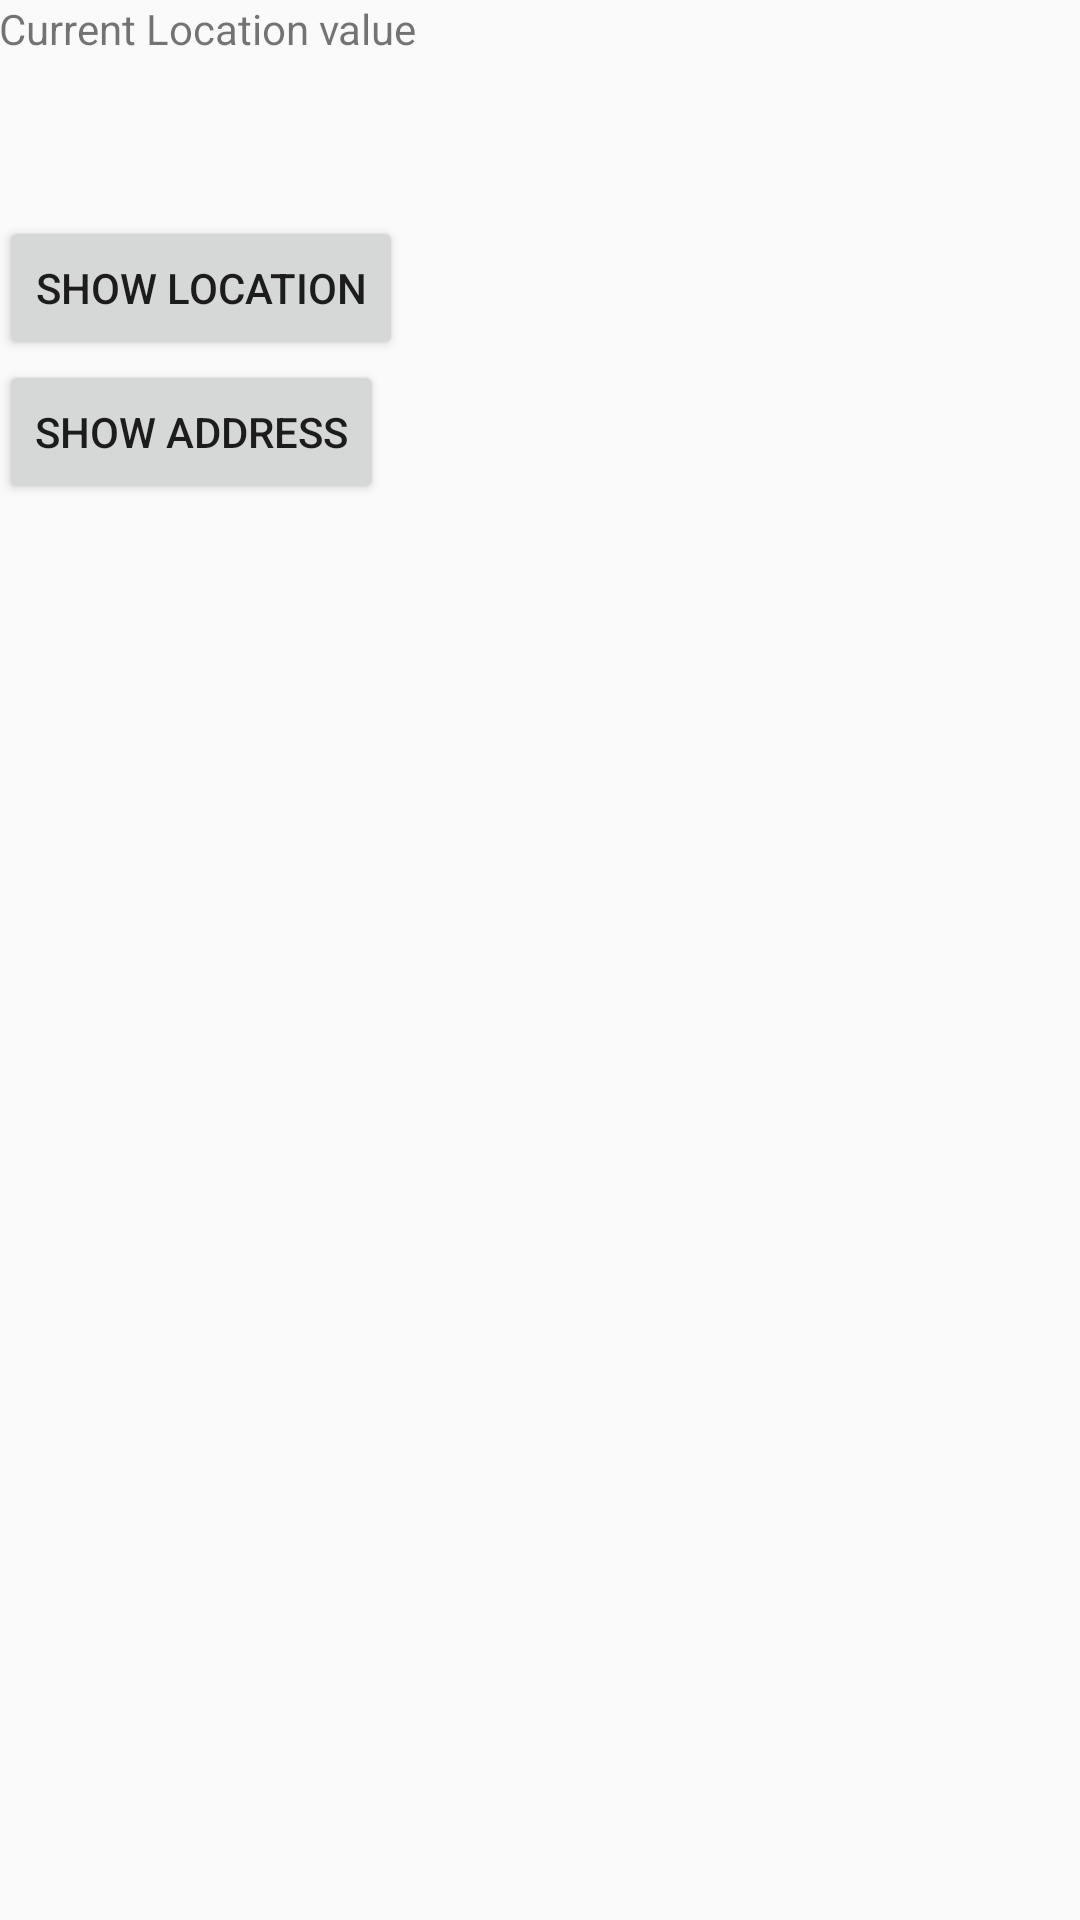

Produce the Android XML layout that renders to this screen, including the resource entries it uses.
<!-- AndroidManifest.xml: application theme AppTheme -->
<!-- res/layout/activity_main2.xml -->
<?xml version="1.0" encoding="utf-8"?>
<RelativeLayout xmlns:android="http://schemas.android.com/apk/res/android"
    xmlns:tools="http://schemas.android.com/tools"
    android:layout_width="match_parent"
    android:layout_height="match_parent"
    android:paddingLeft="@dimen/activity_horizontal_margin"
    android:paddingRight="@dimen/activity_horizontal_margin"
    android:paddingTop="@dimen/activity_vertical_margin"
    android:paddingBottom="@dimen/activity_vertical_margin"
    tools:context=".Activity4">

    <TextView
        android:text="@string/current_location"
        android:layout_width="wrap_content"
        android:layout_height="wrap_content"
        android:id="@+id/textView" />

    <Button
        style="?android:attr/buttonStyleSmall"
        android:layout_width="wrap_content"
        android:layout_height="wrap_content"
        android:text="Show Location"
        android:id="@+id/btnGPSShowLocation"
        android:layout_toRightOf="@+id/textView"
        android:layout_marginTop="53dp"
        android:layout_below="@+id/textView"
        android:layout_alignParentLeft="true" />

    <Button
        style="?android:attr/buttonStyleSmall"
        android:layout_width="wrap_content"
        android:layout_height="wrap_content"
        android:text="Show Address"
        android:id="@+id/btnShowAddress"
        android:layout_toRightOf="@+id/tvAddress"
        android:layout_below="@+id/btnGPSShowLocation"
        android:layout_alignParentLeft="true" />

    <TextView
        android:layout_width="fill_parent"
        android:layout_height="wrap_content"
        android:id="@+id/tvAddress"
        android:layout_alignParentBottom="true"
        android:layout_marginBottom="134dp"
        android:layout_alignParentRight="true" />

</RelativeLayout>
<!-- resources referenced by this layout -->
<resources>
  <string name="current_location">Current Location value</string>
  <style name="AppTheme" parent="Theme.AppCompat.Light.DarkActionBar">
          
          <item name="colorPrimary">@color/colorPrimary</item>
          <item name="colorPrimaryDark">@color/colorPrimaryDark</item>
          <item name="colorAccent">@color/colorAccent</item>
      </style>
  <!-- not gathered from this repository: default colours our renderer supplied (Android Studio template values) -->
  <color name="colorPrimary">#FF6200EE</color>
  <color name="colorPrimaryDark">#FF3700B3</color>
  <color name="colorAccent">#FF03DAC5</color>
</resources>
